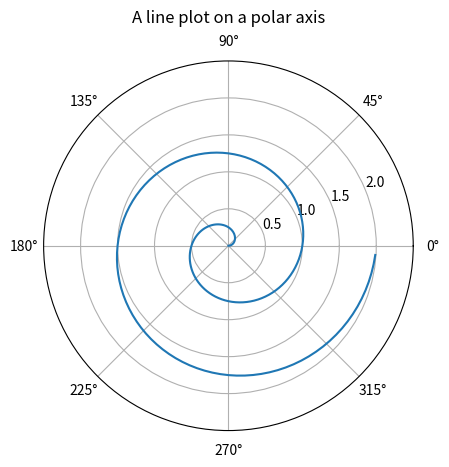

Generate this figure with matplotlib:
"""
Demo of a line plot on a polar axis.
"""
import numpy as np
import matplotlib.pyplot as plt


r = np.arange(0, 2, 0.01)
theta = 2 * np.pi * r

ax = plt.subplot(111, projection='polar')
ax.plot(theta, r)
ax.set_rmax(2.5)
ax.set_rticks([0.5, 1, 1.5, 2])  # less radial ticks
# ax.set_rlabel_position(-22.5)  # get radial labels away from plotted line
ax.grid(True)

ax.set_title("A line plot on a polar axis", va='bottom')
plt.show()
